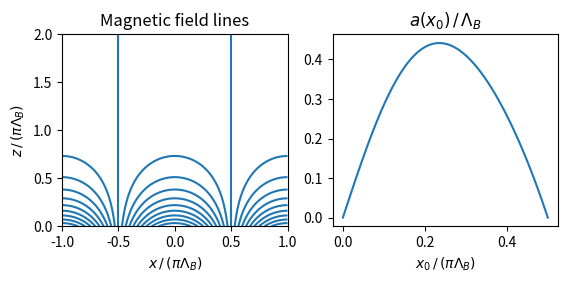

Write the Python code that produced this figure. (Note: this script raises an exception after producing the figure.)
import numpy as np
import matplotlib.pyplot as plt

B0 = 1
Lambda_B = 1

x_min = -np.pi * Lambda_B
x_max =  np.pi * Lambda_B
nx = 512
x = np.linspace(x_min, x_max, nx)

x_min0 = 0
x_max0 = np.pi * Lambda_B / 2
nx0 = 512
x0 = np.linspace(x_min0, x_max0, nx0)

z_min = 0
z_max = 2 * np.pi * Lambda_B
nz = 512
z = np.linspace(z_min, z_max, nz)

X, Z = np.meshgrid(x, z)

A = B0 * Lambda_B * np.cos(X / Lambda_B) * np.exp(-Z / Lambda_B)
a = x0 * Lambda_B * np.cos(x0 / Lambda_B) \
  / (Lambda_B * np.cos(x0 / Lambda_B) + x0 * np.sin(x0 / Lambda_B))


fig = plt.figure()
fig_size = fig.get_size_inches()
fig_size[1] = 0.5 * fig_size[1]
fig.set_size_inches(fig_size)
plt.subplots_adjust(left=0.125, bottom=0.1, right=0.9, top=0.9, wspace=0.2, hspace=0.2)

ax = fig.add_subplot(121)
ax.contour(X / (np.pi * Lambda_B), Z / (np.pi * Lambda_B), A / (B0 * Lambda_B), \
			levels = 20, \
			linestyles = 'solid', \
			colors = 'tab:blue')
ax.set_xlabel(r'$x\, /\, (\pi \Lambda_B)$')
ax.set_ylabel(r'$z\, /\, (\pi \Lambda_B)$')
ax.set_title('Magnetic field lines')

ax = fig.add_subplot(122)
ax.plot(x0 / (np.pi * Lambda_B), a / Lambda_B)
ax.set_xlabel(r'$x_0\, /\, (\pi \Lambda_B)$')
ax.set_title(r'$a(x_0)\, /\, \Lambda_B $')

fig.savefig('temp_figures/potential_arcade.png', bbox_inches = 'tight', dpi=150)

plt.show(block = False)